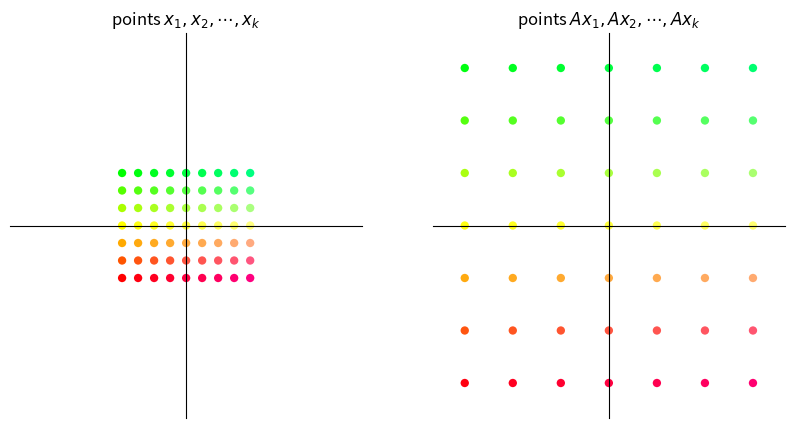
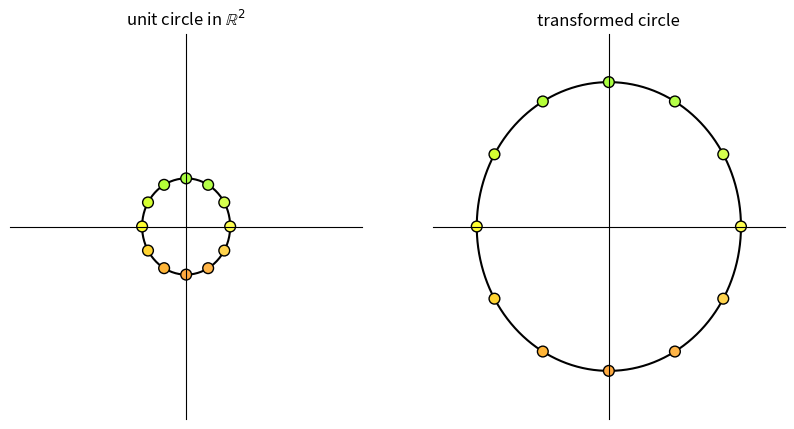
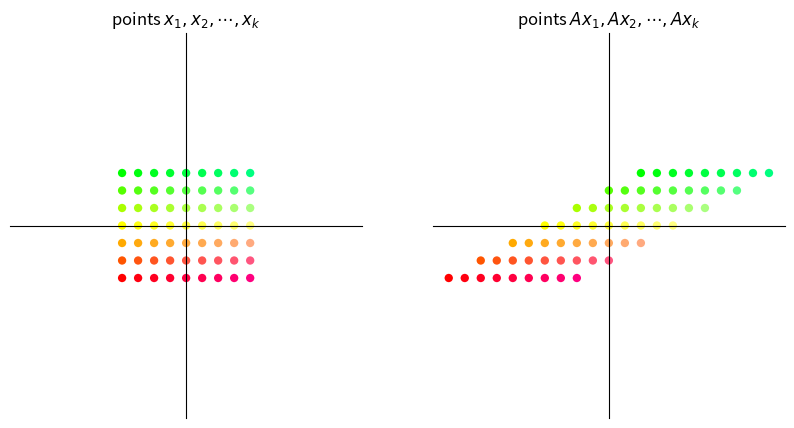
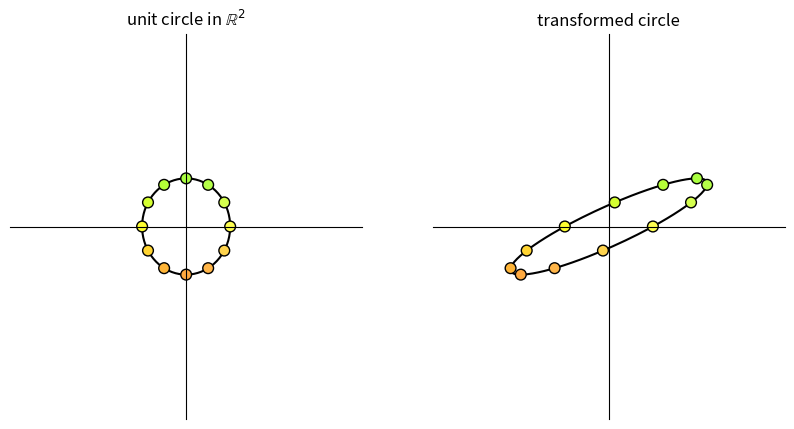
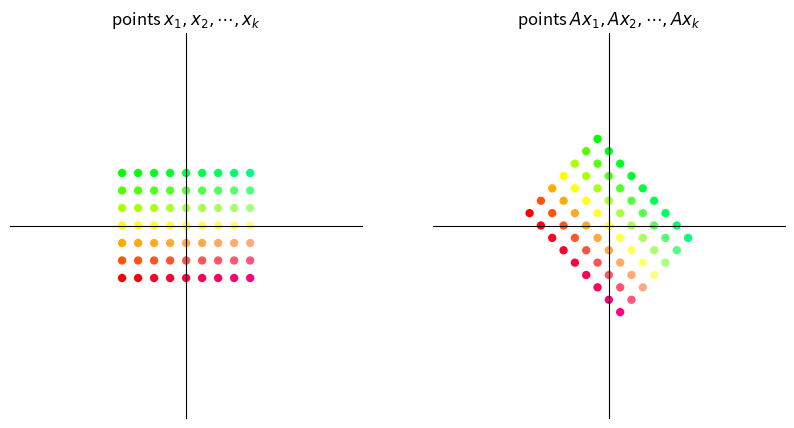
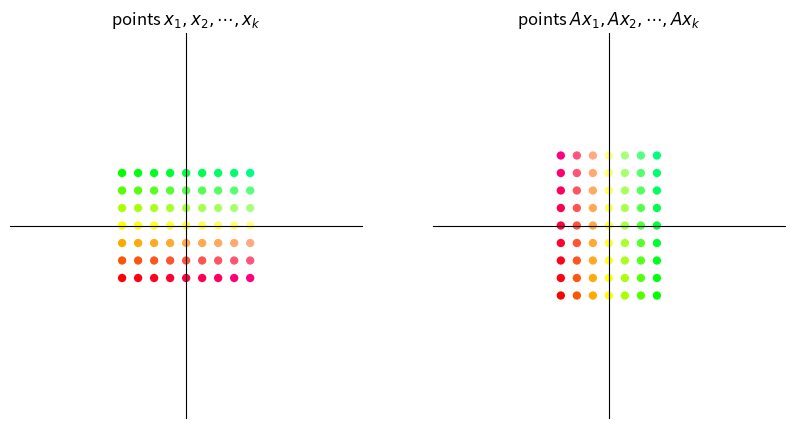
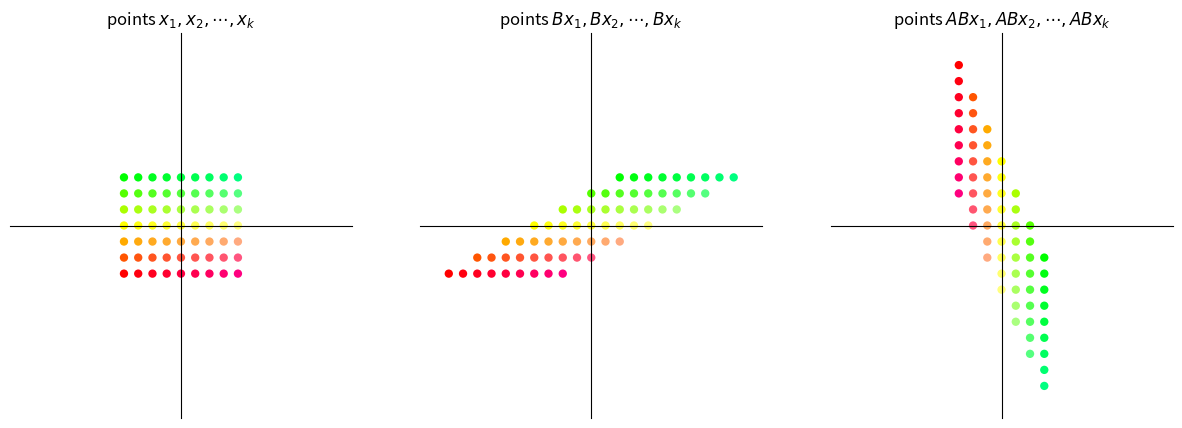
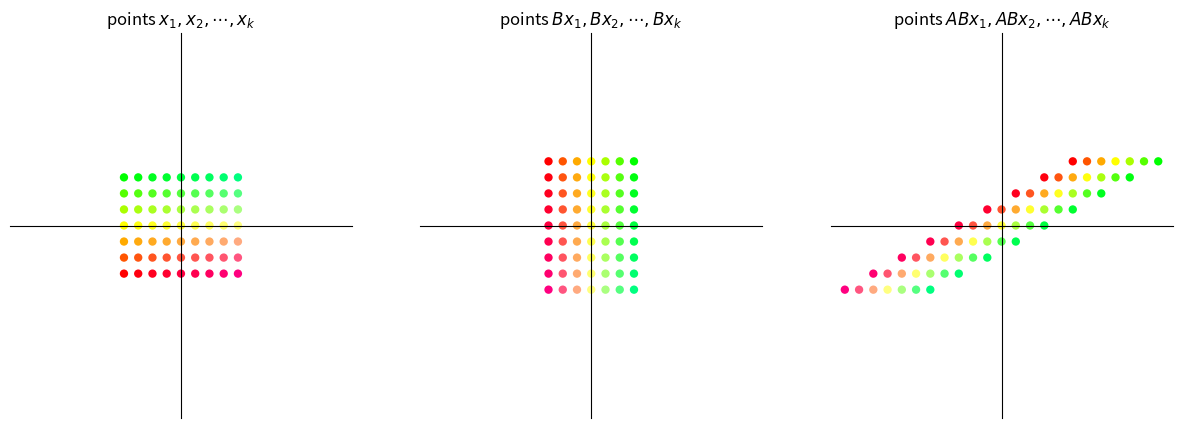
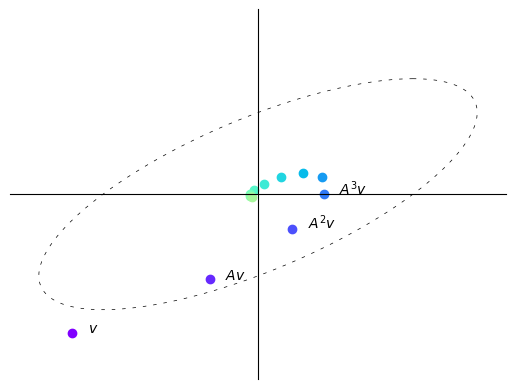
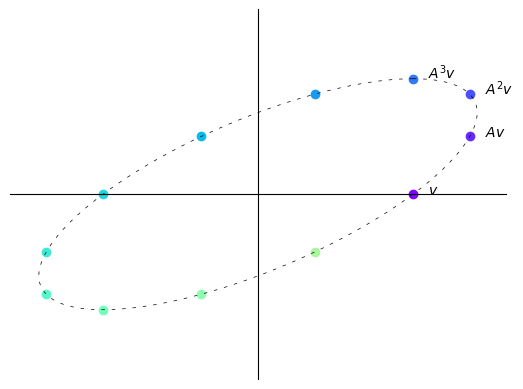
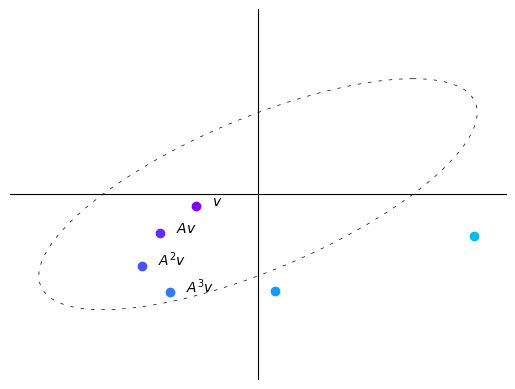
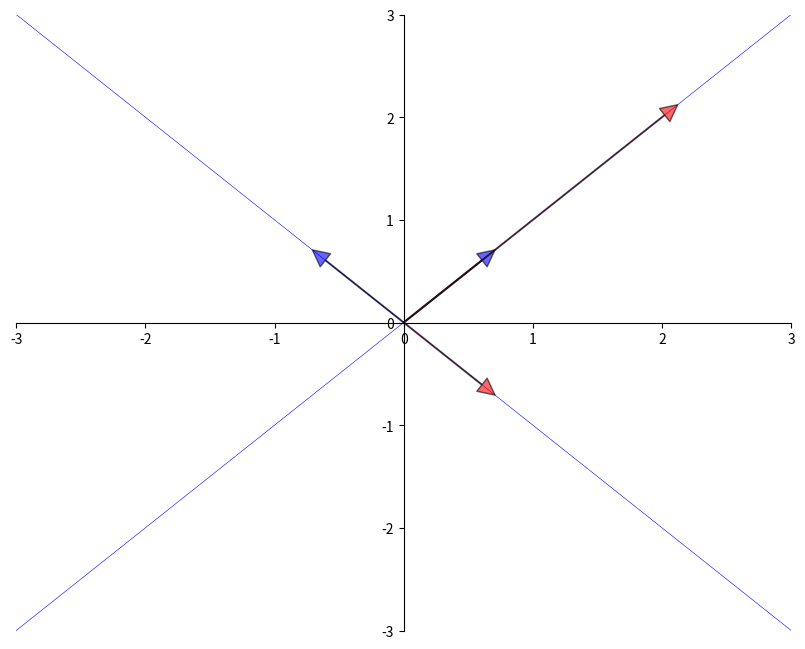
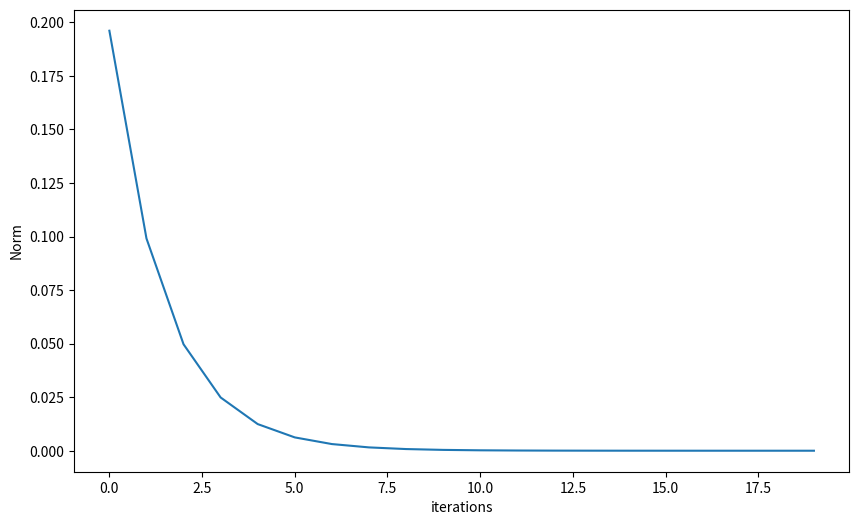
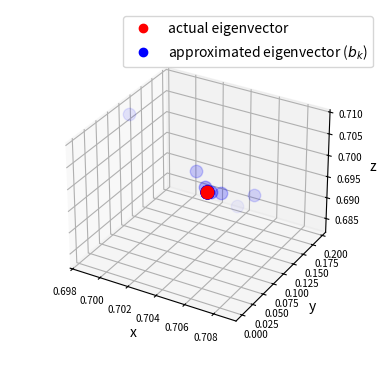
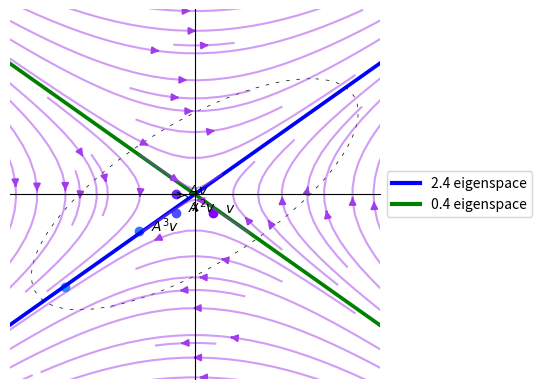

The matplotlib source for these figures, in order:
import matplotlib.pyplot as plt
import numpy as np
from numpy.linalg import matrix_power
from matplotlib import cm
from matplotlib.lines import Line2D
from mpl_toolkits.mplot3d import Axes3D
from matplotlib.patches import FancyArrowPatch
from mpl_toolkits.mplot3d import proj3d

A = np.array([[2,  1], 
              [-1, 1]])

from math import sqrt

fig, ax = plt.subplots()
# Set the axes through the origin

for spine in ['left', 'bottom']:
    ax.spines[spine].set_position('zero')
for spine in ['right', 'top']:
    ax.spines[spine].set_color('none')

ax.set(xlim=(-2, 6), ylim=(-2, 4), aspect=1)

vecs = ((1, 3),(5, 2))
c = ['r','black']
for i, v in enumerate(vecs):
    ax.annotate('', xy=v, xytext=(0, 0),
                arrowprops=dict(color=c[i],
                shrink=0,
                alpha=0.7,
                width=0.5))
    
ax.text(0.2 + 1 , 0.2 + 3, 'x=$(1,3)$')
ax.text(0.2 + 5 , 0.2 + 2, 'Ax=$(5,2)$')
    
ax.annotate('', xy=(sqrt(10/29)* 5, sqrt(10/29) *2), xytext=(0, 0),
                arrowprops=dict(color='purple',
                shrink=0,
                alpha=0.7,
                width=0.5))

ax.annotate('',xy=(1,2/5),xytext=(1/3, 1),
             arrowprops={'arrowstyle':'->', 'connectionstyle':'arc3,rad=-0.3'}
             ,horizontalalignment='center')
ax.text(0.8,0.8, f'θ',fontsize =14)

plt.show()

def colorizer(x, y):
    r = min(1, 1-y/3)
    g = min(1, 1+y/3)
    b = 1/4 + x/16
    return (r, g, b)

def grid_transform(A = np.array([[1, -1], [1, 1]])):
    xvals = np.linspace(-4, 4, 9)
    yvals = np.linspace(-3, 3, 7)
    xygrid = np.column_stack([[x, y] for x in xvals for y in yvals])
    uvgrid = A @ xygrid
    
    colors = list(map(colorizer, xygrid[0], xygrid[1]))
    
    figure, ax = plt.subplots(1,2, figsize = (10,5))
    
    for axes in ax:
        axes.set(xlim=(-11, 11), ylim=(-11, 11))
        axes.set_xticks([])
        axes.set_yticks([])
        for spine in ['left', 'bottom']:
            axes.spines[spine].set_position('zero')
        for spine in ['right', 'top']:
            axes.spines[spine].set_color('none')
    
    # Plot x-y grid points
    ax[0].scatter(xygrid[0], xygrid[1], s=36, c=colors, edgecolor="none")
    #ax[0].grid(True)
    #ax[0].axis("equal")
    ax[0].set_title("points $x_1, x_2, \cdots, x_k$")
    
    # Plot transformed grid points
    ax[1].scatter(uvgrid[0], uvgrid[1], s=36, c=colors, edgecolor="none")
    #ax[1].grid(True)
    #ax[1].axis("equal")
    ax[1].set_title("points $Ax_1, Ax_2, \cdots, Ax_k$")
    
    plt.show()

def circle_transform(A = np.array([[-1, 2], [0, 1]])):
    
    figure, ax = plt.subplots(1,2, figsize = (10,5))
    
    for axes in ax:
        axes.set(xlim=(-4, 4), ylim=(-4, 4))
        axes.set_xticks([])
        axes.set_yticks([])
        for spine in ['left', 'bottom']:
            axes.spines[spine].set_position('zero')
        for spine in ['right', 'top']:
            axes.spines[spine].set_color('none')
    
    θ = np.linspace( 0 , 2 * np.pi , 150) 
    r = 1
    
    θ_1 = np.empty(12)
    for i in range(12):
        θ_1[i] = 2 * np.pi * (i/12)
    
    x = r * np.cos(θ) 
    y = r * np.sin(θ)
    a = r * np.cos(θ_1)
    b = r * np.sin(θ_1)
    a_1 = a.reshape(1,-1)
    b_1 = b.reshape(1,-1)
    colors = list(map(colorizer, a, b))
    ax[0].plot(x, y, color = 'black', zorder=1)
    ax[0].scatter(a_1,b_1, c = colors, alpha = 1, s = 60, edgecolors = 'black', zorder =2)
    ax[0].set_title("unit circle in $\mathbb{R}^2$")
    
    x1= x.reshape(1,-1)
    y1 = y.reshape(1, -1)
    ab = np.concatenate((a_1,b_1), axis=0)
    transformed_ab = A @ ab
    transformed_circle_input = np.concatenate((x1,y1), axis=0)
    transformed_circle = A @ transformed_circle_input
    ax[1].plot(transformed_circle[0,:], transformed_circle[1,:], color = 'black', zorder= 1) 
    ax[1].scatter(transformed_ab[0,:],transformed_ab[1:,], color = colors, alpha = 1, s = 60, edgecolors = 'black', zorder =2)
    ax[1].set_title("transformed circle")
   
    plt.show()

A = np.array([[3 ,0],    #scaling by 3 in both directions
              [0, 3]])
grid_transform(A)
circle_transform(A)

A = np.array([[1, 2],     # shear along x-axis
              [0, 1]])
grid_transform(A)
circle_transform(A)

θ = np.pi/4      #45 degree clockwise rotation
A = np.array([[np.cos(θ), np.sin(θ)],
              [-np.sin(θ), np.cos(θ)]])
grid_transform(A)

A = np.column_stack([[0, 1], [1, 0]])
grid_transform(A)

def grid_composition_transform(A = np.array([[1, -1], [1, 1]]), B = np.array([[1, -1], [1, 1]])):
    xvals = np.linspace(-4, 4, 9)
    yvals = np.linspace(-3, 3, 7)
    xygrid = np.column_stack([[x, y] for x in xvals for y in yvals])
    uvgrid = B @ xygrid
    abgrid = A @ uvgrid
    
    colors = list(map(colorizer, xygrid[0], xygrid[1]))
    
    figure, ax = plt.subplots(1,3, figsize = (15,5))
    
    for axes in ax:
        axes.set(xlim=(-12, 12), ylim=(-12, 12))
        axes.set_xticks([])
        axes.set_yticks([])
        for spine in ['left', 'bottom']:
            axes.spines[spine].set_position('zero')
        for spine in ['right', 'top']:
            axes.spines[spine].set_color('none')
            
    # Plot grid points
    ax[0].scatter(xygrid[0], xygrid[1], s=36, c=colors, edgecolor="none")
    ax[0].set_title("points $x_1, x_2, \cdots, x_k$")
    
    # Plot intermediate grid points
    ax[1].scatter(uvgrid[0], uvgrid[1], s=36, c=colors, edgecolor="none")
    ax[1].set_title("points $Bx_1, Bx_2, \cdots, Bx_k$")
    
    #Plot transformed grid points
    ax[2].scatter(abgrid[0], abgrid[1], s=36, c=colors, edgecolor="none")
    ax[2].set_title("points $ABx_1, ABx_2, \cdots, ABx_k$")

    plt.show()

θ = np.pi/2 
#B = np.array([[np.cos(θ), np.sin(θ)],
#              [-np.sin(θ), np.cos(θ)]])
A = np.array([[0, 1],     # 90 degree clockwise rotation
              [-1, 0]])
B = np.array([[1, 2],     # shear along x-axis
              [0, 1]])

grid_composition_transform(A,B)        #transformation AB

grid_composition_transform(B,A)         #transformation BA

def plot_series(B, v, n):
    
    A = np.array([[1, -1],
                  [1, 0]])
    
    figure, ax = plt.subplots()
    
    ax.set(xlim=(-4, 4), ylim=(-4, 4))
    ax.set_xticks([])
    ax.set_yticks([])
    for spine in ['left', 'bottom']:
        ax.spines[spine].set_position('zero')
    for spine in ['right', 'top']:
        ax.spines[spine].set_color('none')
        
    θ = np.linspace( 0 , 2 * np.pi , 150) 
    r = 2.5
    x = r * np.cos(θ) 
    y = r * np.sin(θ)
    x1 = x.reshape(1,-1)
    y1 = y.reshape(1, -1)
    xy = np.concatenate((x1,y1), axis=0)
    
    ellipse = A @ xy
    ax.plot(ellipse[0,:], ellipse[1,:], color = 'black', linestyle = (0, (5,10)), linewidth = 0.5)
    
    colors = plt.cm.rainbow(np.linspace(0,1,20))# Initialize holder for trajectories
    
    for i in range(n):
        iteration = matrix_power(B, i) @ v
        v1 = iteration[0]
        v2 = iteration[1]
        ax.scatter(v1, v2, color=colors[i])
        if i == 0:
            ax.text(v1+0.25, v2, f'$v$')
        if i == 1:
            ax.text(v1+0.25, v2, f'$Av$')
        if 1< i < 4:
            ax.text(v1+0.25, v2, f'$A^{i}v$')
            
    plt.show()

B = np.array([[sqrt(3) + 1, -2],
              [1, sqrt(3) - 1]])
B = (1/(2*sqrt(2))) * B
v = (-3, -3)
n = 12

plot_series(B, v, n)

B = np.array([[sqrt(3) + 1, -2],
              [1, sqrt(3) - 1]])
B = (1/2) * B
v = (2.5, 0)
n = 12

plot_series(B, v, n)

B = np.array([[sqrt(3) + 1, -2],
              [1, sqrt(3) - 1]])
B = (1/sqrt(2)) * B
v = (-1, -0.25)
n = 6

plot_series(B, v, n)

from numpy.linalg import eig

A = [[1, 2],
     [2, 1]]
A = np.array(A)
evals, evecs = eig(A)
evecs = evecs[:, 0], evecs[:, 1]

fig, ax = plt.subplots(figsize=(10, 8))
# Set the axes through the origin
for spine in ['left', 'bottom']:
    ax.spines[spine].set_position('zero')
for spine in ['right', 'top']:
    ax.spines[spine].set_color('none')
#ax.grid(alpha=0.4)

xmin, xmax = -3, 3
ymin, ymax = -3, 3
ax.set(xlim=(xmin, xmax), ylim=(ymin, ymax))

# Plot each eigenvector
for v in evecs:
    ax.annotate('', xy=v, xytext=(0, 0),
                arrowprops=dict(facecolor='blue',
                shrink=0,
                alpha=0.6,
                width=0.5))

# Plot the image of each eigenvector
for v in evecs:
    v = A @ v
    ax.annotate('', xy=v, xytext=(0, 0),
                arrowprops=dict(facecolor='red',
                shrink=0,
                alpha=0.6,
                width=0.5))

# Plot the lines they run through
x = np.linspace(xmin, xmax, 3)
for v in evecs:
    a = v[1] / v[0]
    ax.plot(x, a * x, 'b-', lw=0.4)

plt.show()

from numpy.linalg import eig

A = ((1, 2),
     (2, 1))

A = np.array(A)
evals, evecs = eig(A)
evals   #eigenvalues

evecs   #eigenvectors

A = np.array([[0.4, 0.1],
              [0.7, 0.2]])

evals, evecs = eig(A)   # finding eigenvalues and eigenvectors

r = max(abs(λ) for λ in evals)    # compute spectral radius
print(r)

I = np.identity(2)      #2 x 2 identity matrix
B = I - A

B_inverse = np.linalg.inv(B)     #direct inverse method

A_sum = np.zeros((2,2))        #power series sum of A
A_power = I
for i in range(50):
    A_sum += A_power
    A_power = A_power @ A

np.allclose(A_sum, B_inverse)

# Define a matrix A
A = np.array([[1, 0, 3], 
              [0, 2, 0], 
              [3, 0, 1]])

num_iters = 20

# Define a random starting vector b
b = np.random.rand(A.shape[1])

# Get the leading eigenvector of matrix A
eigenvector = np.linalg.eig(A)[1][:, 0]

norm_ls = []
res = []

# Power iteration loop
for i in range(num_iters):
    # Multiply b by A
    b = A @ b
    # Normalize b
    b = b / np.linalg.norm(b)
    # Append b to the list of eigenvector approximations
    res.append(b)
    norm = np.linalg.norm(np.array(b) 
                          - eigenvector)
    norm_ls.append(norm)

dominant_eigenvalue = np.dot(A @ b, b) / np.dot(b, b)
print(f'The approximated dominant eigenvalue is {dominant_eigenvalue:.2f}')
print('The real eigenvalue is', np.linalg.eig(A)[0])

# Plot the eigenvector approximations for each iteration
plt.figure(figsize=(10, 6))
plt.xlabel('iterations')
plt.ylabel('Norm')
_ = plt.plot(norm_ls)

# Set up the figure and axis for 3D plot
fig = plt.figure()
ax = fig.add_subplot(111, projection='3d')

# Plot the eigenvectors
ax.scatter(eigenvector[0], 
           eigenvector[1], 
           eigenvector[2], 
           color='r', s = 80)

for i, vec in enumerate(res):
    ax.scatter(vec[0], vec[1], vec[2], 
               color='b', 
               alpha=(i+1)/(num_iters+1), 
               s = 80)

ax.set_xlabel('x')
ax.set_ylabel('y')
ax.set_zlabel('z')
ax.tick_params(axis='both', which='major', labelsize=7)

points = [plt.Line2D([0], [0], linestyle='none', 
                     c=i, marker='o') for i in ['r', 'b']]
ax.legend(points, ['actual eigenvector', 
                   r'approximated eigenvector ($b_k$)'])
ax.set_box_aspect(aspect=None, zoom=0.8)

# Show the plot
plt.show()

A = np.array([[1, 2], 
              [1, 1]])
v = (0.4, -0.4)
n = 11

# Compute eigenvectors and eigenvalues
eigenvalues, eigenvectors = np.linalg.eig(A)

print(f"eigenvalues:\n {eigenvalues}")
print(f"eigenvectors:\n {eigenvectors}")

plot_series(A, v, n)

# Create a grid of points
x, y = np.meshgrid(np.linspace(-5, 5, 15), 
                np.linspace(-5, 5, 20))

# Apply the matrix A to each point in the vector field
vec_field = np.stack([x, y])
u, v = np.tensordot(A, vec_field, axes=1)

# Plot the transformed vector field
c = plt.streamplot(x, y, u - x, v - y, 
                density=1, linewidth=None, color='#A23BEC')
c.lines.set_alpha(0.5)
c.arrows.set_alpha(0.5)

# Draw eigenvectors
origin = np.zeros((2, len(eigenvectors)))
parameters = {'color':['b', 'g'], 'angles':'xy', 
                'scale_units':'xy', 'scale':0.1, 'width':0.01}
plt.quiver(*origin, eigenvectors[0], 
        eigenvectors[1], **parameters)
plt.quiver(*origin, - eigenvectors[0], 
        - eigenvectors[1], **parameters)

colors = ['b', 'g']
lines = [Line2D([0], [0], color=c, linewidth=3) for c in colors]
labels = ["2.4 eigenspace", "0.4 eigenspace"]
plt.legend(lines, labels,loc='center left', bbox_to_anchor=(1, 0.5))

plt.xlabel("x")
plt.ylabel("y")
plt.grid()
plt.gca().set_aspect('equal', adjustable='box')
plt.show()

figure, ax = plt.subplots(1,3, figsize = (15, 5))
A = np.array([[sqrt(3) + 1, -2],
              [1, sqrt(3) - 1]])
A = (1/(2*sqrt(2))) * A

B = np.array([[sqrt(3) + 1, -2],
              [1, sqrt(3) - 1]])
B = (1/2) * B

C = np.array([[sqrt(3) + 1, -2],
              [1, sqrt(3) - 1]])
C = (1/sqrt(2)) * C

examples = [A, B, C]

for i, example in enumerate(examples):
    M = example

    # Compute right eigenvectors and eigenvalues
    eigenvalues, eigenvectors = np.linalg.eig(M)
    print(f'Example {i+1}:\n')
    print(f'eigenvalues:\n {eigenvalues}')
    print(f'eigenvectors:\n {eigenvectors}\n')

    eigenvalues_real = eigenvalues.real
    eigenvectors_real = eigenvectors.real

    # Create a grid of points
    x, y = np.meshgrid(np.linspace(-20, 20, 15), 
                    np.linspace(-20, 20, 20))

    # Apply the matrix A to each point in the vector field
    vec_field = np.stack([x, y])
    u, v = np.tensordot(M, vec_field, axes=1)

    # Plot the transformed vector field
    c = ax[i].streamplot(x, y, u - x, v - y,
             density=1, linewidth=None, color='#A23BEC')
    c.lines.set_alpha(0.5)
    c.arrows.set_alpha(0.5)
    
    # Draw eigenvectors
    parameters = {'color':['b', 'g'], 'angles':'xy', 
                'scale_units':'xy', 'scale':1, 
                'width':0.01, 'alpha':0.5}
    origin = np.zeros((2, len(eigenvectors)))
    ax[i].quiver(*origin, eigenvectors_real[0], 
            eigenvectors_real[1], **parameters)
    ax[i].quiver(*origin, 
                - eigenvectors_real[0], 
                - eigenvectors_real[1], 
                **parameters)

    ax[i].set_xlabel("x-axis")
    ax[i].set_ylabel("y-axis")
    ax[i].grid()
    ax[i].set_aspect('equal', adjustable='box')

plt.show()

class Arrow3D(FancyArrowPatch):
    def __init__(self, xs, ys, zs, *args, **kwargs):
        super().__init__((0,0), (0,0), *args, **kwargs)
        self._verts3d = xs, ys, zs

    def do_3d_projection(self, renderer=None):
        xs3d, ys3d, zs3d = self._verts3d
        xs, ys, zs = proj3d.proj_transform(xs3d, ys3d, zs3d, self.axes.M)
        self.set_positions((0.1*xs[0],0.1*ys[0]),(0.1*xs[1],0.1*ys[1]))

        return np.min(zs)

eigenvalues, eigenvectors = np.linalg.eig(A)

# Create meshgrid for vector field
x, y = np.meshgrid(np.linspace(-2, 2, 15), 
                   np.linspace(-2, 2, 15))

# Calculate vector field (real and imaginary parts)
u_real = A[0][0] * x + A[0][1] * y
v_real = A[1][0] * x + A[1][1] * y
u_imag = np.zeros_like(x)
v_imag = np.zeros_like(y)

# Create 3D figure
fig = plt.figure()
ax = fig.add_subplot(111, projection='3d')
vlength = np.linalg.norm(eigenvectors)
ax.quiver(x, y, u_imag, u_real-x, v_real-y, v_imag-u_imag, 
          colors = 'b', alpha=0.3, length = .2, 
          arrow_length_ratio = 0.01)

arrow_prop_dict = dict(mutation_scale=5, 
                arrowstyle='-|>', shrinkA=0, shrinkB=0)

# Plot 3D eigenvectors
for c, i in zip(['b', 'g'], [0, 1]):
    a = Arrow3D([0, eigenvectors[0][i].real], 
                [0, eigenvectors[1][i].real], 
                [0, eigenvectors[1][i].imag], 
                color=c, **arrow_prop_dict)
    ax.add_artist(a)

# Set axis labels and title
ax.set_xlabel('x')
ax.set_ylabel('y')
ax.set_zlabel('Im')
ax.set_box_aspect(aspect=None, zoom=0.8)

plt.draw()
plt.show()